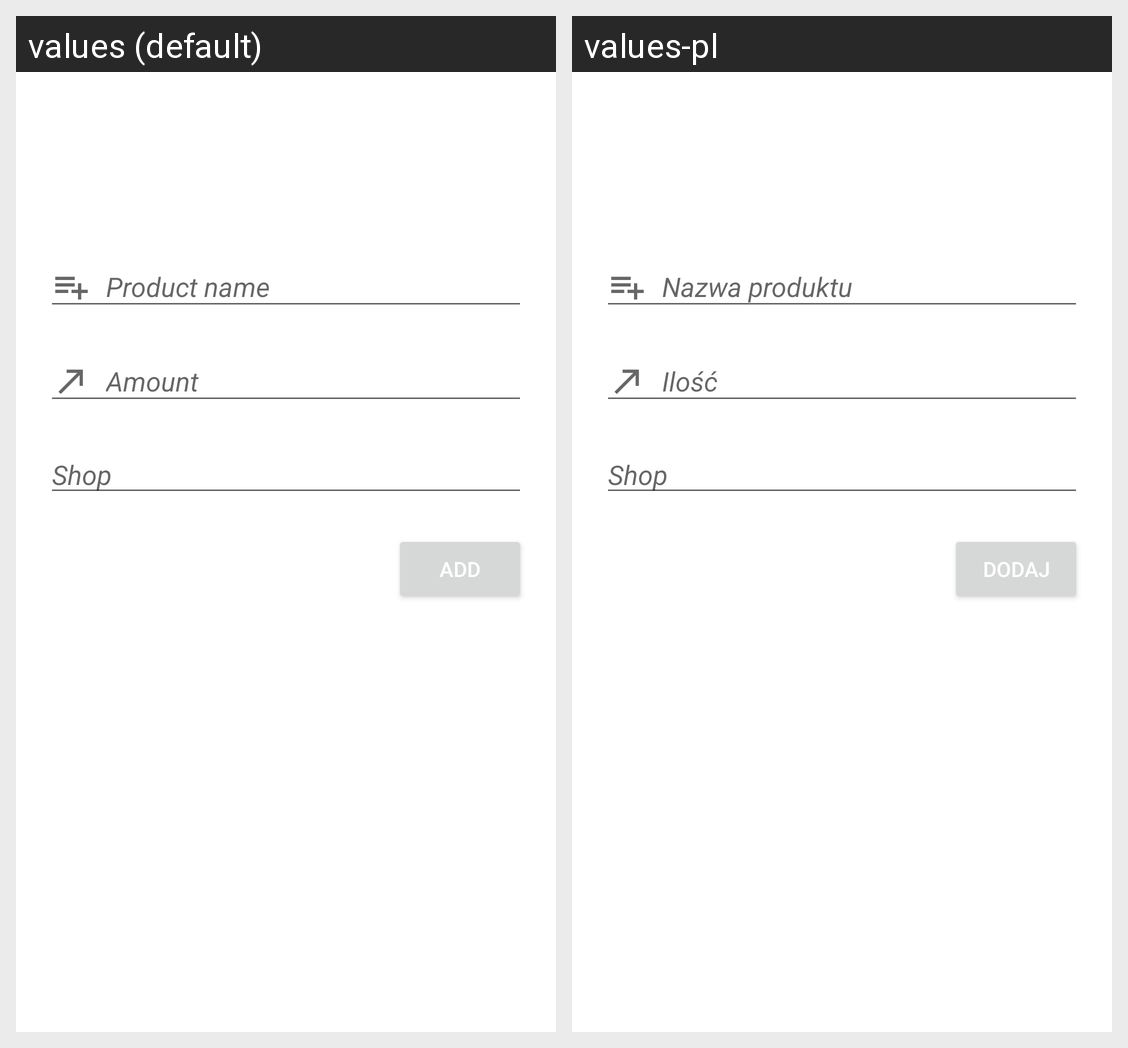

Here is an Android app screen in its default locale and in the app's own translations. Write out the translated-string differences for the strings that appear on this screen.
Android screen res/layout/activity_add_to_shopping_list.xml rendered under 2 locales, left to right: values (default), values-pl. Device: Nexus 5 (rendered at 1080×1920; each locale shown at half size, 540×960, under a caption strip naming it); theme Theme.FridgeApp.
Strings drawn on this screen, with the default value and each locale's value (text and hints the layout hard-codes, and strings that could not be matched under every locale, appear in the picture but are not listed):

product_name
  values: Product name
  values-pl: Nazwa produktu

amount
  values: Amount
  values-pl: Ilość

add
  values: Add
  values-pl: Dodaj
